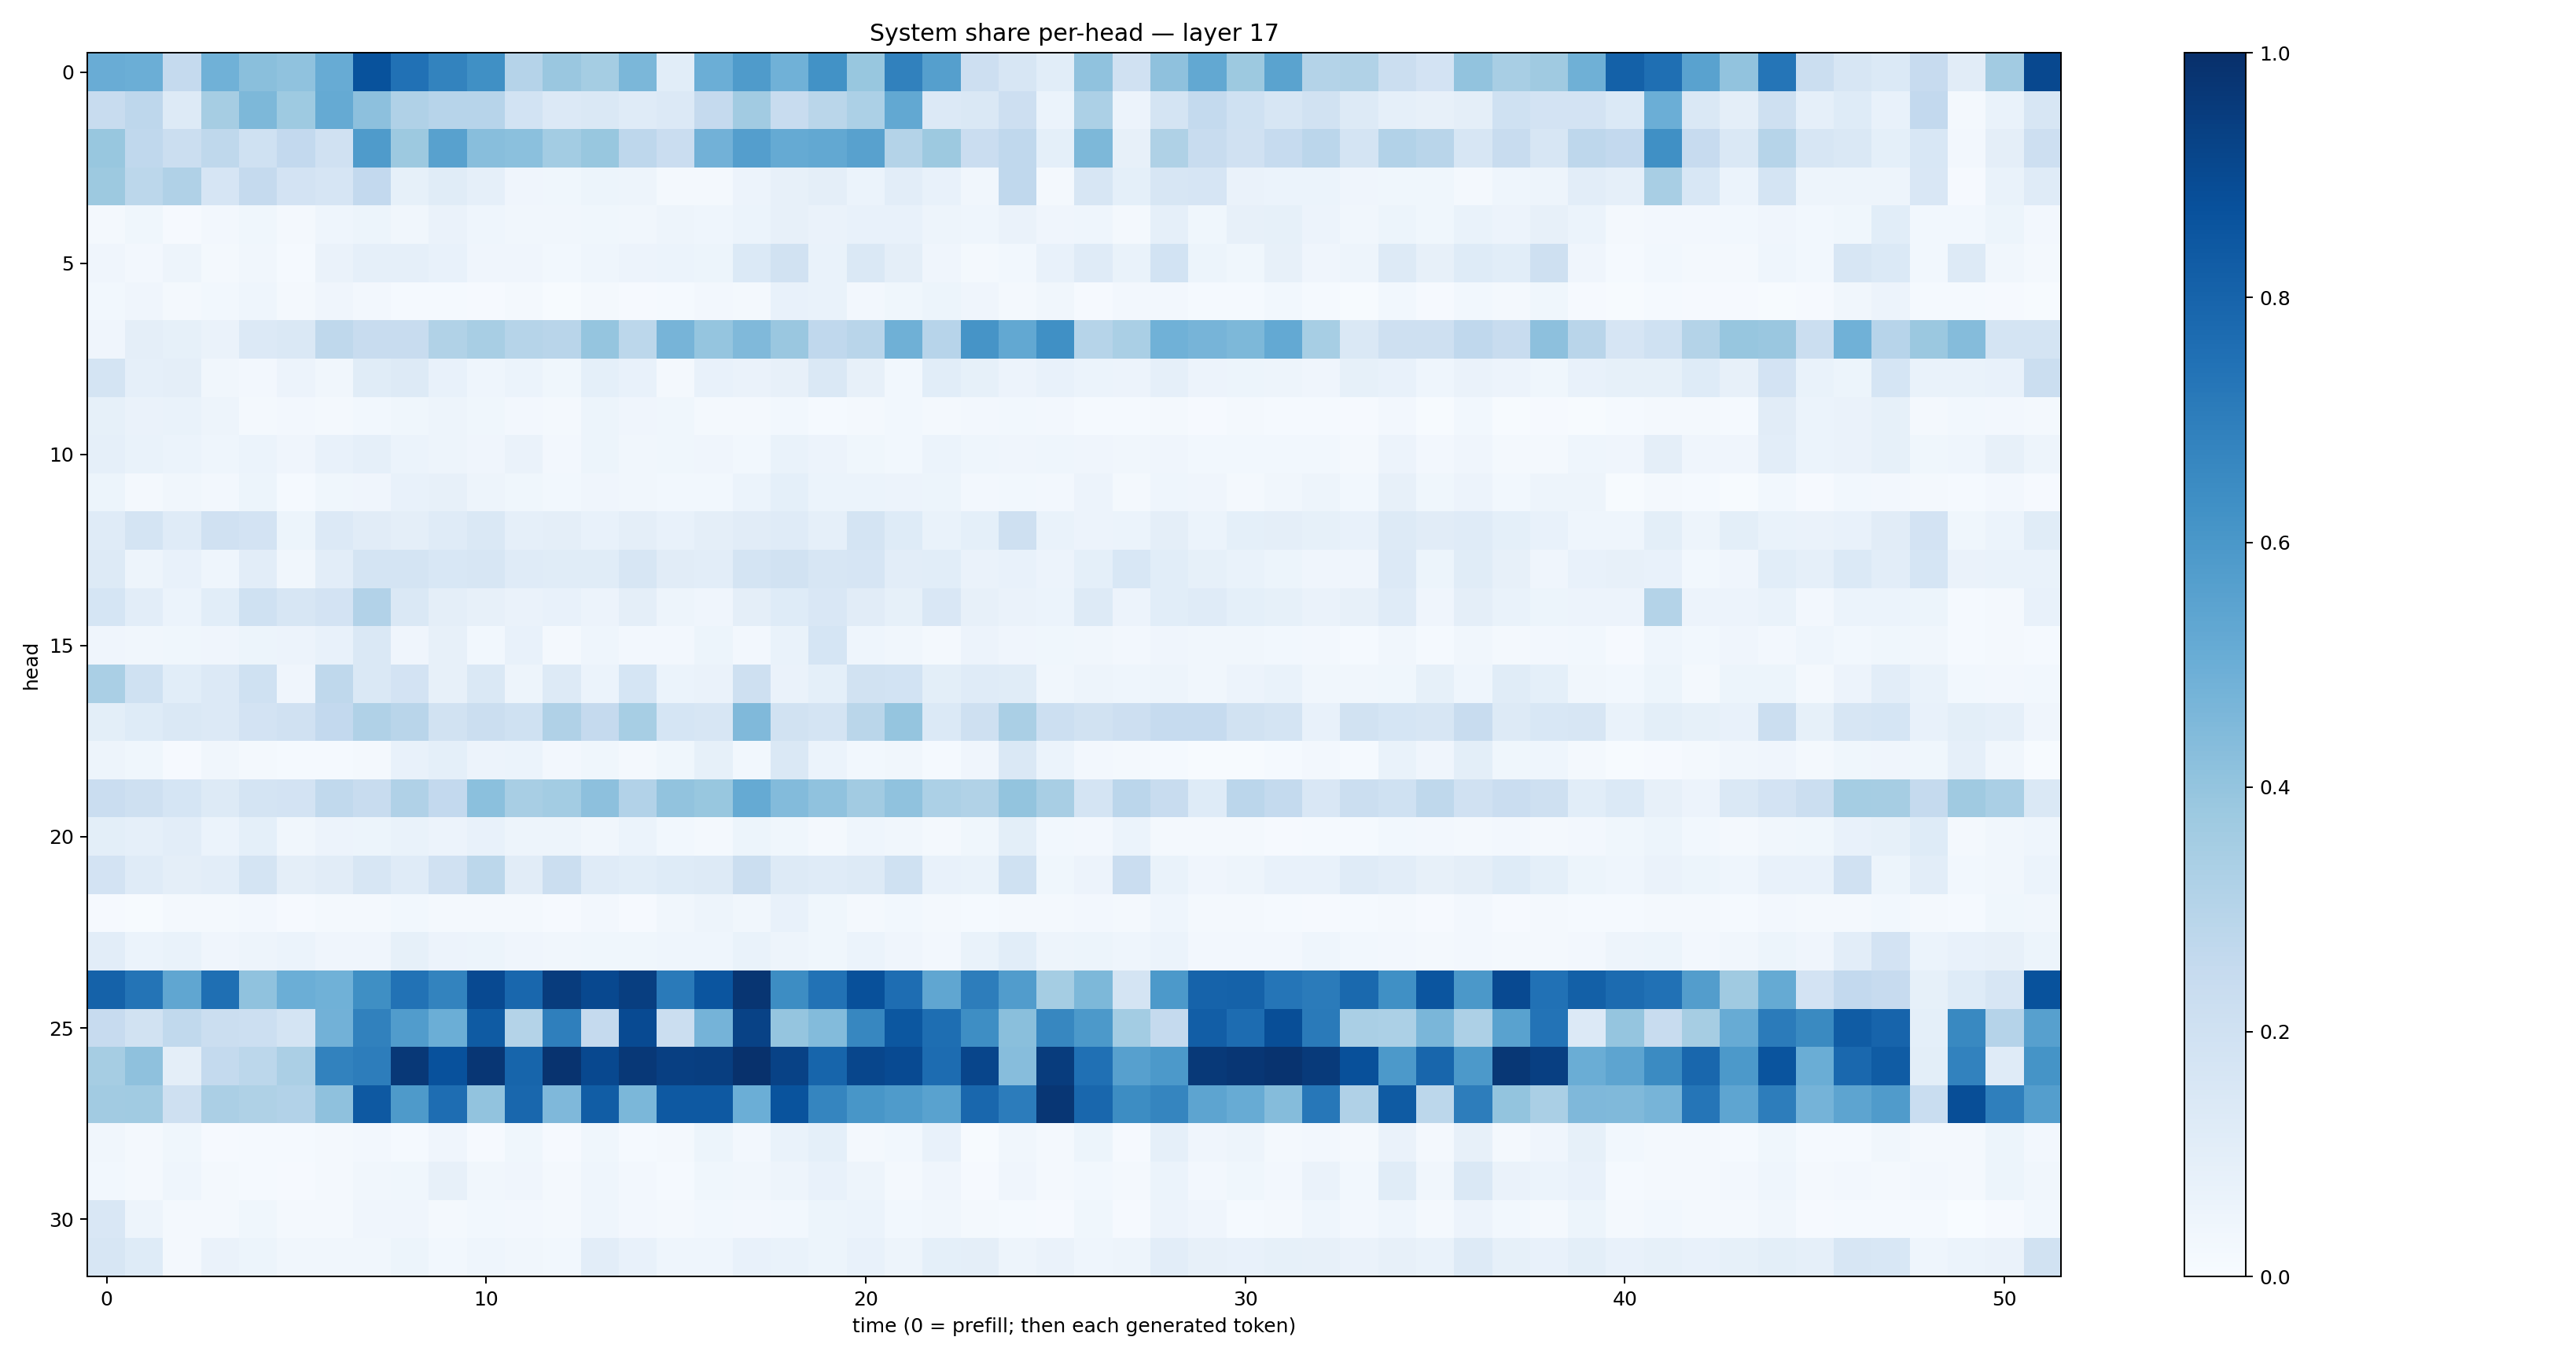

The data file committed next to this chart (first rows):
0.50708246, 0.4991935, 0.25197184, 0.48650935, 0.42512402, 0.40813556, 0.5109589, 0.87057555, 0.7461041, 0.67679244, 0.63172954, 0.30156142, 0.38502166, 0.35369024, 0.4583443, 0.10852884, 0.4981731, 0.5851721, 0.48574376, 0.6219698, 0.39032197, 0.6848178, 0.5651561, 0.21206447
0.2401, 0.2736, 0.1311, 0.3477, 0.4552, 0.3718, 0.5182, 0.4141, 0.317, 0.2949, 0.294, 0.1871, 0.1334, 0.1468, 0.121, 0.1334, 0.2526, 0.3631, 0.2407, 0.2854, 0.3305, 0.5271, 0.1335, 0.1477
0.3903, 0.2677, 0.2219, 0.2716, 0.2003, 0.2606, 0.1985, 0.5841, 0.3784, 0.5584, 0.4281, 0.4187, 0.3589, 0.3897, 0.2759, 0.2301, 0.4825, 0.5681, 0.5161, 0.5261, 0.5552, 0.3077, 0.3757, 0.2297
0.3763, 0.2805, 0.3188, 0.1658, 0.251, 0.1835, 0.1654, 0.2583, 0.08271, 0.1171, 0.08919, 0.0404, 0.03542, 0.0545, 0.04831, 0.02218, 0.02273, 0.05625, 0.0807, 0.09682, 0.06169, 0.1022, 0.07589, 0.03387
0.01947, 0.03792, 0.01005, 0.02647, 0.03802, 0.01812, 0.04428, 0.05283, 0.03188, 0.06398, 0.04581, 0.03409, 0.03236, 0.03723, 0.03255, 0.0475, 0.04488, 0.06157, 0.08129, 0.06571, 0.07598, 0.0708, 0.04706, 0.04333
0.0395, 0.02601, 0.04896, 0.02111, 0.03453, 0.01269, 0.06556, 0.08643, 0.08736, 0.07454, 0.04043, 0.03932, 0.02838, 0.04339, 0.05504, 0.05956, 0.05209, 0.1399, 0.1945, 0.06906, 0.1479, 0.09483, 0.04008, 0.01853
0.02845, 0.0426, 0.01783, 0.0303, 0.04576, 0.01648, 0.04186, 0.025, 0.01419, 0.01445, 0.01127, 0.01663, 0.007089, 0.01831, 0.009702, 0.01541, 0.02351, 0.01812, 0.07073, 0.06733, 0.02611, 0.03613, 0.0518, 0.04254
0.04251, 0.09623, 0.0823, 0.06601, 0.1337, 0.1441, 0.2721, 0.2401, 0.2398, 0.3129, 0.3433, 0.2988, 0.29, 0.3948, 0.2801, 0.4718, 0.396, 0.4484, 0.3853, 0.2676, 0.2896, 0.4886, 0.294, 0.6126
0.1745, 0.08842, 0.09433, 0.0334, 0.02583, 0.05548, 0.03166, 0.1158, 0.1314, 0.07592, 0.0432, 0.06033, 0.03645, 0.09309, 0.07733, 0.0191, 0.07294, 0.06399, 0.07978, 0.141, 0.07921, 0.02948, 0.1076, 0.08586
0.08585, 0.06441, 0.06812, 0.05065, 0.02233, 0.02669, 0.01648, 0.02779, 0.03597, 0.04995, 0.03601, 0.025, 0.01735, 0.05085, 0.03941, 0.03566, 0.02282, 0.01828, 0.02906, 0.01337, 0.01955, 0.03077, 0.0195, 0.02678
0.08817, 0.06915, 0.06004, 0.04412, 0.06138, 0.04282, 0.07442, 0.0875, 0.06187, 0.04714, 0.04253, 0.06513, 0.02454, 0.05462, 0.03251, 0.03715, 0.03933, 0.02999, 0.06816, 0.05766, 0.03605, 0.03085, 0.06218, 0.04551
0.05126, 0.02191, 0.03135, 0.02608, 0.05104, 0.0147, 0.03604, 0.03987, 0.07511, 0.0787, 0.05021, 0.03593, 0.02983, 0.03943, 0.03173, 0.03045, 0.03004, 0.05876, 0.09125, 0.05873, 0.05988, 0.05716, 0.05467, 0.02598
0.1202, 0.1758, 0.1191, 0.1973, 0.1801, 0.05193, 0.135, 0.1095, 0.09428, 0.119, 0.1469, 0.08688, 0.0946, 0.07794, 0.09659, 0.07412, 0.096, 0.1123, 0.1193, 0.0898, 0.1785, 0.1224, 0.0672, 0.09154
0.1279, 0.04746, 0.07082, 0.04511, 0.1026, 0.03387, 0.1026, 0.1757, 0.1747, 0.1527, 0.1611, 0.1183, 0.1141, 0.1164, 0.1592, 0.1113, 0.1042, 0.1736, 0.1945, 0.1617, 0.1651, 0.1041, 0.1075, 0.0648
0.1703, 0.1051, 0.06074, 0.107, 0.2003, 0.1604, 0.1813, 0.3112, 0.1464, 0.09627, 0.07875, 0.06267, 0.07499, 0.05476, 0.09717, 0.04767, 0.04144, 0.09632, 0.1241, 0.1493, 0.1101, 0.08378, 0.1502, 0.07986
0.04084, 0.03461, 0.0358, 0.03951, 0.05196, 0.05781, 0.07562, 0.1437, 0.04027, 0.07891, 0.03008, 0.07758, 0.01968, 0.0441, 0.02613, 0.02521, 0.05083, 0.02564, 0.0701, 0.1706, 0.04652, 0.03137, 0.02055, 0.05508
0.3398, 0.2014, 0.1076, 0.1338, 0.202, 0.04075, 0.2706, 0.1473, 0.1814, 0.08165, 0.1481, 0.04856, 0.1258, 0.06235, 0.1706, 0.06225, 0.06327, 0.2064, 0.06574, 0.09311, 0.1891, 0.1872, 0.101, 0.1179
0.09907, 0.1215, 0.1439, 0.1357, 0.1813, 0.198, 0.2612, 0.3199, 0.2925, 0.1936, 0.2238, 0.1996, 0.3192, 0.2513, 0.3451, 0.1716, 0.161, 0.4457, 0.1892, 0.1742, 0.2861, 0.3977, 0.1393, 0.2071
0.04772, 0.03728, 0.01155, 0.03145, 0.02156, 0.01398, 0.01366, 0.02021, 0.07686, 0.0904, 0.05709, 0.06163, 0.02534, 0.03539, 0.0206, 0.03587, 0.08217, 0.02904, 0.1416, 0.05883, 0.02933, 0.03465, 0.01274, 0.04201
0.2301, 0.2091, 0.1683, 0.1327, 0.1745, 0.1809, 0.2649, 0.2368, 0.3187, 0.2599, 0.4185, 0.34, 0.3579, 0.4147, 0.3116, 0.4035, 0.3888, 0.5192, 0.4387, 0.4069, 0.3605, 0.4088, 0.329, 0.3148
0.09953, 0.08714, 0.1018, 0.06195, 0.09237, 0.03401, 0.05664, 0.05225, 0.07003, 0.05837, 0.07502, 0.04945, 0.0505, 0.03233, 0.06007, 0.02856, 0.02097, 0.05262, 0.03613, 0.0181, 0.0438, 0.03458, 0.02167, 0.03728
0.181, 0.121, 0.09704, 0.1049, 0.1748, 0.09571, 0.112, 0.1572, 0.1181, 0.1968, 0.2781, 0.111, 0.2222, 0.1189, 0.1091, 0.1222, 0.1289, 0.2213, 0.127, 0.119, 0.1302, 0.201, 0.0725, 0.0703
0.008226, 0.007043, 0.01636, 0.01588, 0.02424, 0.01081, 0.01619, 0.01573, 0.02899, 0.02325, 0.01679, 0.02167, 0.009493, 0.02599, 0.0101, 0.03286, 0.04698, 0.03188, 0.07141, 0.03655, 0.01723, 0.03051, 0.0232, 0.01457
0.1017, 0.06138, 0.06739, 0.0417, 0.04765, 0.06082, 0.04041, 0.04036, 0.08539, 0.05644, 0.05453, 0.04153, 0.03457, 0.03654, 0.03661, 0.04336, 0.04321, 0.06846, 0.04841, 0.03795, 0.05863, 0.04271, 0.02599, 0.06817
0.8047, 0.7356, 0.5346, 0.7555, 0.4096, 0.4974, 0.4869, 0.6338, 0.7444, 0.6775, 0.902, 0.7863, 0.9501, 0.9058, 0.9448, 0.7115, 0.8591, 0.9794, 0.6432, 0.7441, 0.8755, 0.7651, 0.5338, 0.7002
0.2429, 0.1922, 0.2624, 0.2219, 0.215, 0.1727, 0.4822, 0.6869, 0.5759, 0.4977, 0.8351, 0.3056, 0.6951, 0.2526, 0.8969, 0.224, 0.4737, 0.9291, 0.3977, 0.4397, 0.665, 0.849, 0.7603, 0.6401
0.349, 0.4134, 0.09737, 0.2539, 0.2799, 0.3342, 0.6829, 0.7009, 0.9652, 0.8718, 0.9763, 0.7958, 0.9865, 0.9035, 0.9652, 0.9409, 0.9447, 0.9954, 0.9266, 0.7962, 0.9129, 0.8973, 0.7666, 0.9161
0.3618, 0.3647, 0.2048, 0.3339, 0.3205, 0.3101, 0.4135, 0.8432, 0.5879, 0.7641, 0.4057, 0.7856, 0.4527, 0.8251, 0.46, 0.8419, 0.843, 0.4969, 0.8667, 0.6688, 0.6053, 0.5827, 0.5536, 0.7857
0.03431, 0.01975, 0.03655, 0.01021, 0.01356, 0.01347, 0.01881, 0.02442, 0.01266, 0.03997, 0.00946, 0.03853, 0.009132, 0.03878, 0.01382, 0.02196, 0.05134, 0.02369, 0.06869, 0.09355, 0.02037, 0.02743, 0.07341, 0.006984
0.02753, 0.02299, 0.04325, 0.02249, 0.01299, 0.008592, 0.0174, 0.03149, 0.03792, 0.08178, 0.03423, 0.04172, 0.02116, 0.04618, 0.02345, 0.01252, 0.03646, 0.03423, 0.04952, 0.07401, 0.05072, 0.02187, 0.04106, 0.01036
0.1501, 0.04708, 0.01678, 0.02085, 0.03539, 0.02045, 0.0178, 0.04295, 0.0425, 0.02136, 0.02835, 0.02575, 0.01648, 0.04429, 0.02537, 0.0186, 0.02836, 0.02422, 0.0283, 0.05309, 0.06033, 0.02921, 0.03433, 0.01718
0.1624, 0.1237, 0.02329, 0.06381, 0.05147, 0.03381, 0.03441, 0.03472, 0.05162, 0.02955, 0.04325, 0.03283, 0.03088, 0.1042, 0.07183, 0.04509, 0.04662, 0.07197, 0.06863, 0.05107, 0.07671, 0.04926, 0.09023, 0.096
